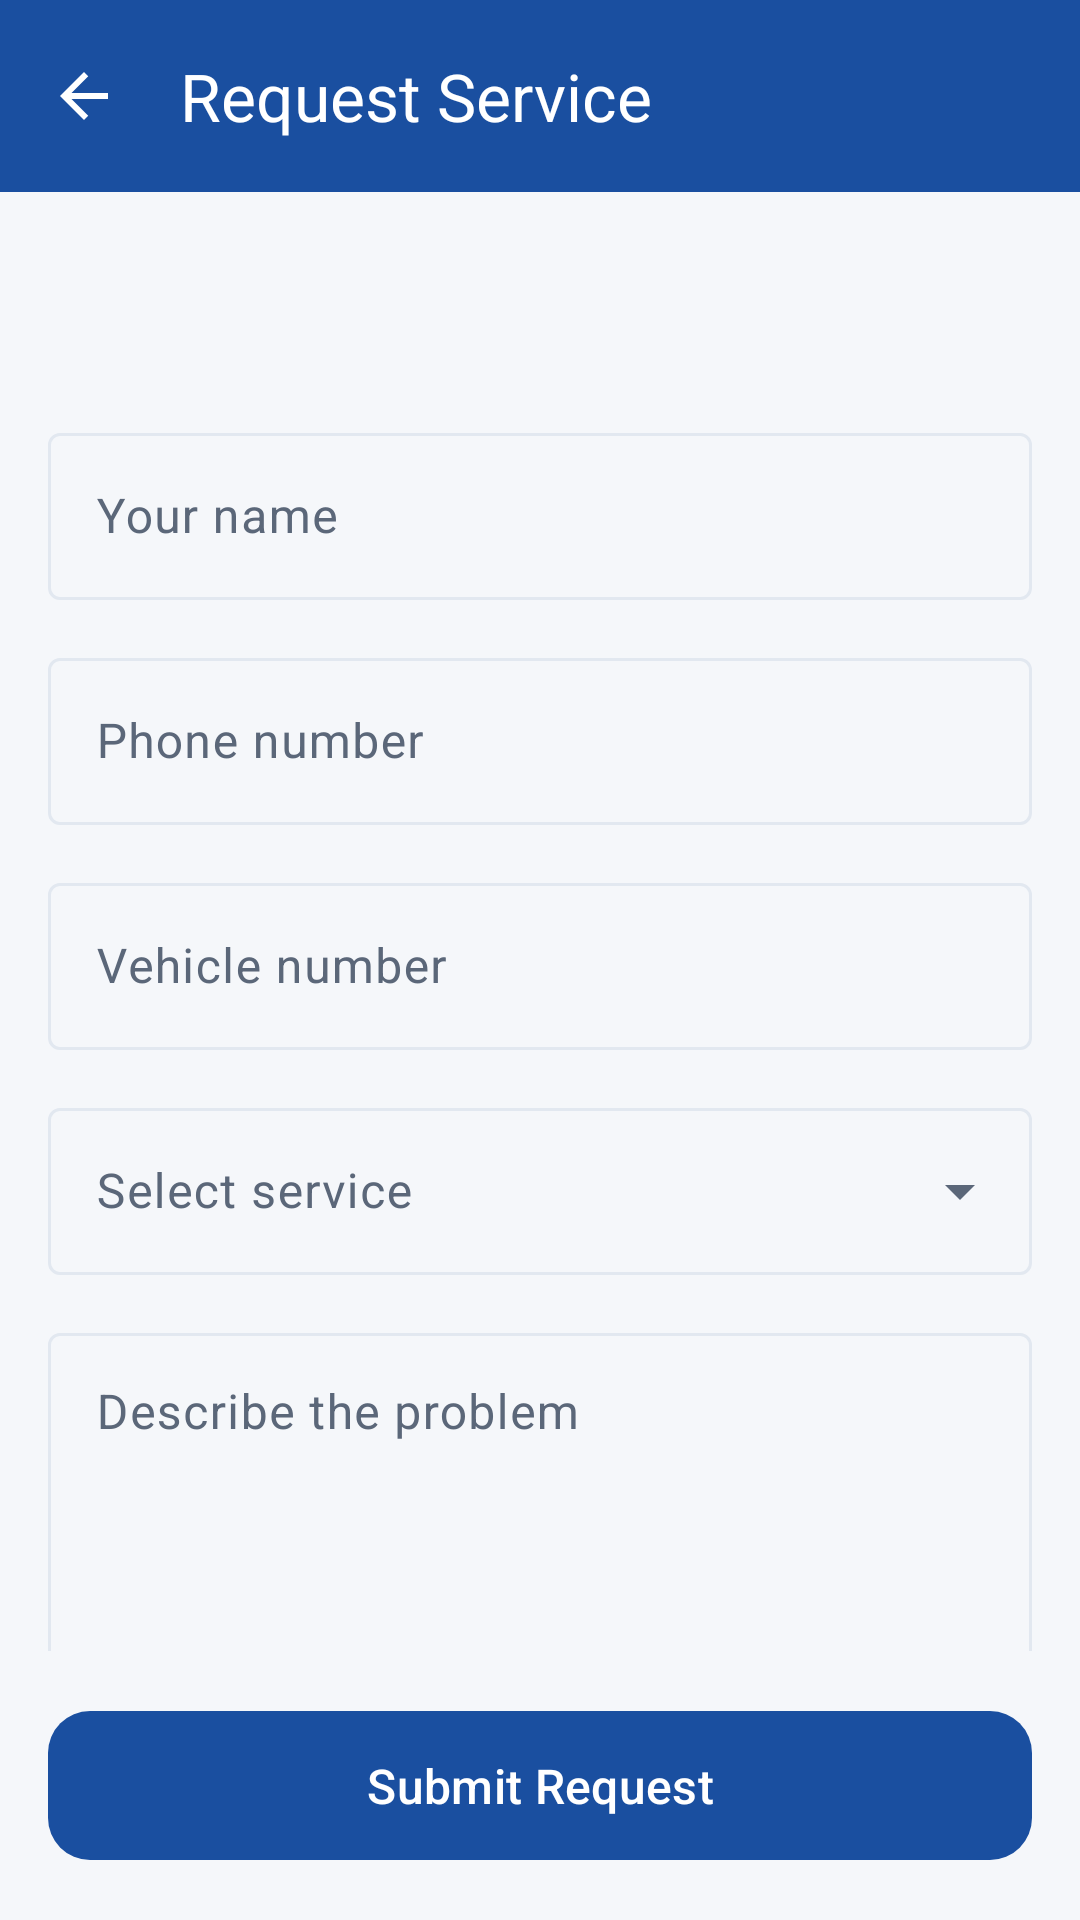

Here is an Android app screen rendered from its layout file. Give the layout XML and the strings, colors and styles it references.
<!-- AndroidManifest.xml: application theme Theme.MechanicServiceApp -->
<!-- res/layout/fragment_request_service.xml -->
<?xml version="1.0" encoding="utf-8"?>
<LinearLayout xmlns:android="http://schemas.android.com/apk/res/android"
    xmlns:app="http://schemas.android.com/apk/res-auto"
    xmlns:tools="http://schemas.android.com/tools"
    android:layout_width="match_parent"
    android:layout_height="match_parent"
    android:orientation="vertical"
    android:background="?android:attr/colorBackground">

    <com.google.android.material.appbar.MaterialToolbar
        android:id="@+id/toolbar"
        style="@style/Widget.App.Toolbar"
        android:layout_width="match_parent"
        android:layout_height="?attr/actionBarSize"
        app:title="@string/request_title"
        app:navigationIcon="@drawable/ic_arrow_back"
        app:navigationContentDescription="@string/cd_back" />

    <androidx.core.widget.NestedScrollView
        android:layout_width="match_parent"
        android:layout_height="0dp"
        android:layout_weight="1"
        android:fillViewport="true">

        <LinearLayout
            android:layout_width="match_parent"
            android:layout_height="wrap_content"
            android:orientation="vertical"
            android:padding="16dp">

            <TextView
                android:id="@+id/bookingForText"
                android:layout_width="match_parent"
                android:layout_height="wrap_content"
                android:layout_marginBottom="16dp"
                android:background="@drawable/bg_service_chip"
                android:padding="12dp"
                android:textAppearance="@style/TextAppearance.Material3.BodyMedium"
                android:textColor="?attr/colorOnPrimaryContainer"
                tools:text="Booking with Sharma Auto Works" />

            <com.google.android.material.textfield.TextInputLayout
                android:id="@+id/nameLayout"
                style="@style/Widget.Material3.TextInputLayout.OutlinedBox"
                android:layout_width="match_parent"
                android:layout_height="wrap_content"
                android:hint="@string/hint_customer_name">

                <com.google.android.material.textfield.TextInputEditText
                    android:id="@+id/nameInput"
                    android:layout_width="match_parent"
                    android:layout_height="wrap_content"
                    android:inputType="textPersonName|textCapWords"
                    android:maxLines="1" />
            </com.google.android.material.textfield.TextInputLayout>

            <com.google.android.material.textfield.TextInputLayout
                android:id="@+id/phoneLayout"
                style="@style/Widget.Material3.TextInputLayout.OutlinedBox"
                android:layout_width="match_parent"
                android:layout_height="wrap_content"
                android:layout_marginTop="14dp"
                android:hint="@string/hint_phone">

                <com.google.android.material.textfield.TextInputEditText
                    android:id="@+id/phoneInput"
                    android:layout_width="match_parent"
                    android:layout_height="wrap_content"
                    android:inputType="phone"
                    android:maxLength="13"
                    android:maxLines="1" />
            </com.google.android.material.textfield.TextInputLayout>

            <com.google.android.material.textfield.TextInputLayout
                android:id="@+id/vehicleLayout"
                style="@style/Widget.Material3.TextInputLayout.OutlinedBox"
                android:layout_width="match_parent"
                android:layout_height="wrap_content"
                android:layout_marginTop="14dp"
                android:hint="@string/hint_vehicle">

                <com.google.android.material.textfield.TextInputEditText
                    android:id="@+id/vehicleInput"
                    android:layout_width="match_parent"
                    android:layout_height="wrap_content"
                    android:inputType="textCapCharacters"
                    android:maxLength="13"
                    android:maxLines="1" />
            </com.google.android.material.textfield.TextInputLayout>

            <com.google.android.material.textfield.TextInputLayout
                android:id="@+id/serviceLayout"
                style="@style/Widget.Material3.TextInputLayout.OutlinedBox.ExposedDropdownMenu"
                android:layout_width="match_parent"
                android:layout_height="wrap_content"
                android:layout_marginTop="14dp"
                android:hint="@string/hint_service">

                <com.google.android.material.textfield.MaterialAutoCompleteTextView
                    android:id="@+id/serviceInput"
                    android:layout_width="match_parent"
                    android:layout_height="wrap_content"
                    android:inputType="none"
                    android:focusable="false"
                    tools:ignore="LabelFor" />
            </com.google.android.material.textfield.TextInputLayout>

            <com.google.android.material.textfield.TextInputLayout
                android:id="@+id/problemLayout"
                style="@style/Widget.Material3.TextInputLayout.OutlinedBox"
                android:layout_width="match_parent"
                android:layout_height="wrap_content"
                android:layout_marginTop="14dp"
                android:hint="@string/hint_problem"
                app:counterEnabled="true"
                app:counterMaxLength="300">

                <com.google.android.material.textfield.TextInputEditText
                    android:id="@+id/problemInput"
                    android:layout_width="match_parent"
                    android:layout_height="wrap_content"
                    android:gravity="top|start"
                    android:inputType="textMultiLine|textCapSentences"
                    android:maxLength="300"
                    android:minLines="4" />
            </com.google.android.material.textfield.TextInputLayout>

            <Space
                android:layout_width="match_parent"
                android:layout_height="0dp"
                android:layout_weight="1" />
        </LinearLayout>
    </androidx.core.widget.NestedScrollView>

    <com.google.android.material.button.MaterialButton
        android:id="@+id/submitButton"
        android:layout_width="match_parent"
        android:layout_height="wrap_content"
        android:layout_margin="16dp"
        android:paddingVertical="14dp"
        android:text="@string/submit_request"
        android:textSize="16sp"
        app:cornerRadius="14dp" />
</LinearLayout>
<!-- resources referenced by this layout -->
<resources>
  <!-- drawable ic_arrow_back (drawable) -->
  <vector xmlns:android="http://schemas.android.com/apk/res/android"
      android:width="24dp" android:height="24dp"
      android:viewportWidth="24" android:viewportHeight="24"
      android:tint="#FFFFFF">
      <path android:fillColor="@android:color/white"
          android:pathData="M20,11H7.83l5.59,-5.59L12,4l-8,8 8,8 1.41,-1.41L7.83,13H20v-2z"/>
  </vector>
  <string name="cd_back">Navigate up</string>
  <string name="hint_customer_name">Your name</string>
  <string name="hint_phone">Phone number</string>
  <string name="hint_problem">Describe the problem</string>
  <string name="hint_service">Select service</string>
  <string name="hint_vehicle">Vehicle number</string>
  <string name="request_title">Request Service</string>
  <string name="submit_request">Submit Request</string>
  <style name="Widget.App.Toolbar" parent="Widget.Material3.Toolbar">
          <item name="android:background">@color/brand_primary</item>
          <item name="titleTextColor">#FFFFFF</item>
          <item name="subtitleTextColor">#D6E2F5</item>
          <item name="navigationIconTint">#FFFFFF</item>
      </style>
  <style name="Theme.MechanicServiceApp" parent="Theme.Material3.DayNight.NoActionBar">
          <item name="colorPrimary">@color/brand_primary</item>
          <item name="colorOnPrimary">#FFFFFF</item>
          <item name="colorPrimaryContainer">@color/brand_primary_light</item>
          <item name="colorOnPrimaryContainer">@color/brand_primary_dark</item>
          <item name="colorSecondary">@color/brand_accent</item>
  
          <item name="android:colorBackground">@color/background_light</item>
          <item name="colorSurface">@color/surface_light</item>
          <item name="colorOnSurface">@color/text_primary_light</item>
          <item name="colorOnSurfaceVariant">@color/text_secondary_light</item>
          <item name="colorOutline">@color/divider_light</item>
  
          <item name="android:statusBarColor">@color/brand_primary</item>
          <item name="android:windowLightStatusBar" tools:targetApi="m">false</item>
      </style>
  <color name="brand_primary">#1A4FA0</color>
  <color name="brand_primary_light">#E8EEF9</color>
  <color name="brand_primary_dark">#12386F</color>
  <color name="brand_accent">#F59E0B</color>
  <color name="background_light">#F5F7FA</color>
  <color name="surface_light">#FFFFFF</color>
  <color name="text_primary_light">#0F172A</color>
  <color name="text_secondary_light">#5B6779</color>
  <color name="divider_light">#E2E8F0</color>
</resources>
